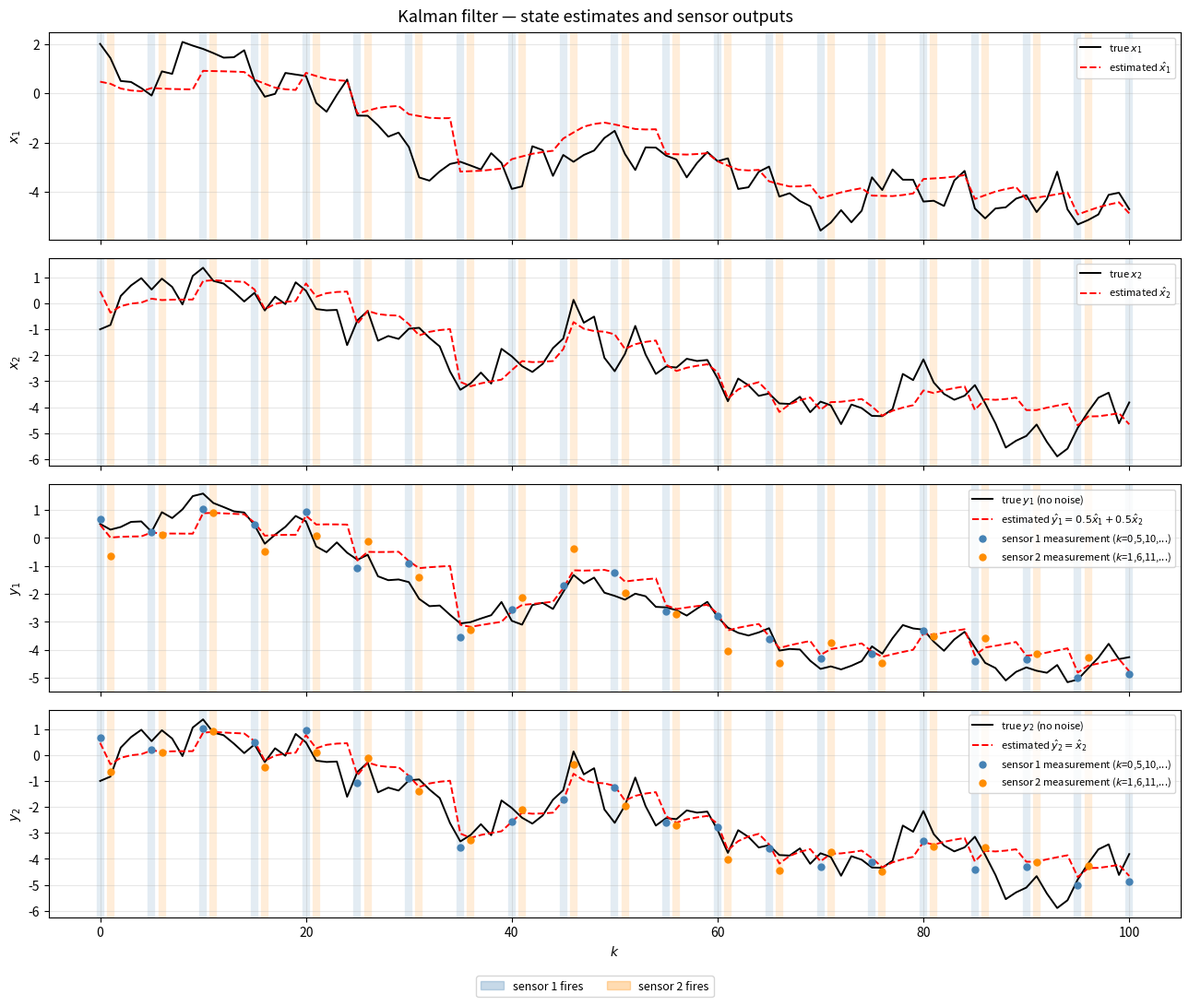
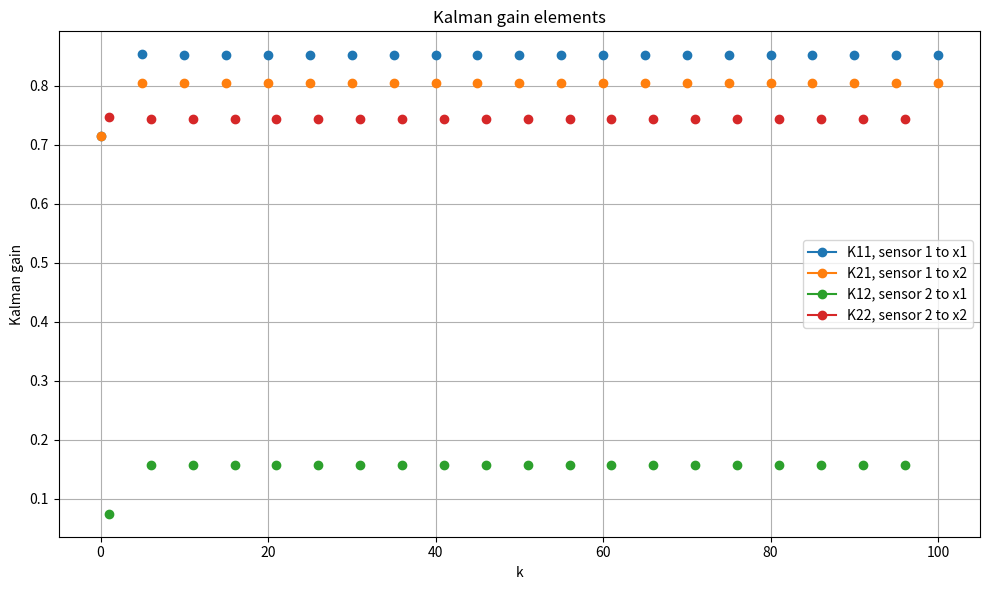
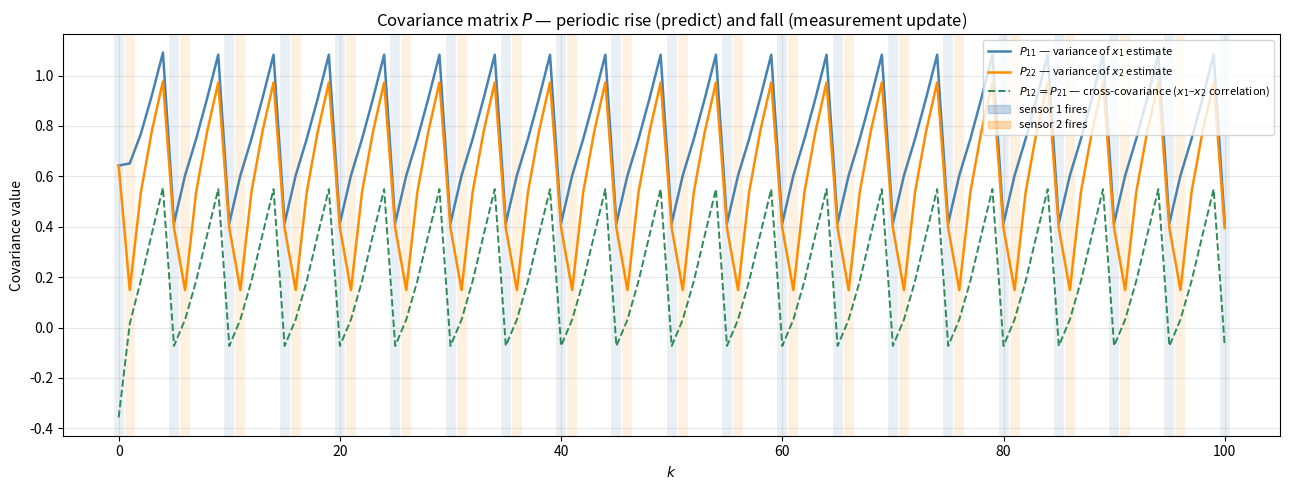

Reproduce these figures in Python, in order.
import numpy as np
import matplotlib.pyplot as plt
import matplotlib.patches as mpatches
import os

# -----------------------------
# System matrices
# -----------------------------
A = np.array([          # state transitinon matrix (how state evolve without process noise)
    [0.7360, 0.2560],
    [0.3200, 0.6480]
])

C = np.array([          # measurement matrix: map state to measurement
    [0.5, 0.5],
    [0.0, 1.0]
])

Q = 0.4 * np.eye(2)     # process noise
R = 0.2 * np.eye(2)     # measurement noise

# -----------------------------
# Simulation settings
# -----------------------------
N = 100
rng = np.random.default_rng(1)

# True state
x = np.zeros((N + 1, 2))
x[0] = np.array([2.0, -1.0])

# Measurements
# NaN means no measurement at that time
y = np.full((N + 1, 2), np.nan)

# -----------------------------
# Simulate the true system
# -----------------------------
for k in range(N + 1):

    # Measurement noise
    v = rng.multivariate_normal(mean=np.zeros(2), cov=R)

    # Full measurement, before applying the sampling schedule (if all where measured)
    y_full = C @ x[k] + v

    # Only take measurement out when, specficicaly either y1,y2 when sensor reads

    # Sensor 1 gives y1 at k = 0, 5, 10, ... 
    if k % 5 == 0:
        y[k, 0] = y_full[0]

    # Sensor 2 gives y2 at k = 1, 6, 11, ...
    if k % 5 == 1:
        y[k, 1] = y_full[1]

    # Propagate true state by use of state transition matrix and process noise
    if k < N:
        w = rng.multivariate_normal(mean=np.zeros(2), cov=Q)
        x[k + 1] = A @ x[k] + w


# -----------------------------
# Kalman filter initialization
# -----------------------------
xhat_pred = np.array([0.0, 0.0])        # predict both state 0 (k-1)
P_pred = np.eye(2)                      # uncertianty covariance indetity both equal uncertian

xhat = np.zeros((N + 1, 2))             # all estimated after curent sample (k)
P_store = np.zeros((N + 1, 2, 2))       # all uncertianty covariances

# K_store[k, :, 0] stores gain for sensor 1
# K_store[k, :, 1] stores gain for sensor 2
# NaN means no Kalman gain at that time
K_store = np.full((N + 1, 2, 2), np.nan)


# -----------------------------
# Kalman filter
# -----------------------------
for k in range(N + 1):

    # By default, no measurement update
    # else overwritten by either of the two sensors
    xhat_update = xhat_pred.copy()
    P_update = P_pred.copy()
    # if no measurement just progate trough state transition (A)
    # uncertianty shuold increase cause we just add process noise to each sample 
    # and progate through state transition (A) 

    # -------------------------
    # Sensor 1 update
    # -------------------------
    if k % 5 == 0:

        # use 1st equation for both state equation and measurement equation (Or what)
        H = C[0:1, :]   # H = [0.5 0.5]
        Rk = R[0, 0]    # 0.2 variance for 1st sensor
        zk = y[k, 0]    # measured for 1st sensor

        # Innovation
        innovation = zk - (H @ xhat_pred).item()    #state prediction projectate on measurement space (measured - predicted)

        # Innovation covariance
        S = (H @ P_pred @ H.T + Rk).item()          # total uncertianty (model uncertianty and Measurement noise)

        # Kalman gain, is 2 X 1 dim, meaning scale correction of both x1 and x2
        K = (P_pred @ H.T) / S                      # find scale of uncertianty from model, Higher trust measurement more

        # State update
        xhat_update = xhat_pred + K[:, 0] * innovation  # estimate of state based of pred and innovation scaling

        # Covariance update, Joseph form
        I = np.eye(2)
        P_update = (
            (I - K @ H) @ P_pred @ (I - K @ H).T
            + K @ np.array([[Rk]]) @ K.T
        )

        # Store Kalman gain
        K_store[k, :, 0] = K[:, 0]

    # -------------------------
    # Sensor 2 update
    # -------------------------
    elif k % 5 == 1:

        # same principle as sensor 1 just now use state and measurement equation 2nd
        H = C[1:2, :]   # H = [0 1]
        Rk = R[1, 1]
        zk = y[k, 1]

        # Innovation
        innovation = zk - (H @ xhat_pred).item()

        # Innovation covariance
        S = (H @ P_pred @ H.T + Rk).item()

        # Kalman gain
        K = (P_pred @ H.T) / S

        # State update
        xhat_update = xhat_pred + K[:, 0] * innovation

        # Covariance update, Joseph form
        I = np.eye(2)
        P_update = (
            (I - K @ H) @ P_pred @ (I - K @ H).T
            + K @ np.array([[Rk]]) @ K.T
        )

        # Store Kalman gain
        K_store[k, :, 1] = K[:, 0]

    # Store filtered estimate and covariance
    xhat[k] = xhat_update
    P_store[k] = P_update

    # -------------------------
    # Prediction for next time step
    # -------------------------
    xhat_pred = A @ xhat_update
    P_pred = A @ P_update @ A.T + Q


# -----------------------------
# Estimated sensor outputs
# -----------------------------
yhat = xhat @ C.T               # we use C measurement matrix on all estimation x
y_true_without_noise = x @ C.T  # just purely state transition + process noise and using measurement matrix

k_values = np.arange(N + 1)


############## What see in results ################

# ---- Covariance plot ---
# It can be clearly observed that PP rises between measurements as only process noise Q is added each step,
# and falls whenever a sensor fires as the new measurement reduces uncertainty.

# ---- Kalman Gain Plot ----
# Sensor 1 first 4 samples after last measurement meaning higher uncertianty seen covariance plot
# Therefore high Kalman gain for both
# Sensor 2 is right after sensor 1 reading as we just got reading uncertianty is lower
# Means more certian about model so kalman gain not as high

# ---- result plot ----
# We can clearly also see this over on the plot vhere nudge very much towards y1 measurement for both x1 and x2
# while dont do it as much for the y2 readings still alot for x2 but not much for x1



# -----------------------------
# Plot true states, measurements, and estimates
# -----------------------------

# sensor firing times
k_s1 = k_values[k_values % 5 == 0]
k_s2 = k_values[k_values % 5 == 1]

# ================================================================
# Plot 1: States and measurements
# ================================================================
fig, axes = plt.subplots(4, 1, figsize=(13, 11), sharex=True)
fig.suptitle("Kalman filter — state estimates and sensor outputs", fontsize=13)
 
# helper: add shaded sensor-fire indicators to an axis
def add_sensor_indicators(ax):
    ymin, ymax = ax.get_ylim()
    for k in k_s1:
        ax.axvline(k, color='steelblue', alpha=0.15, linewidth=6, zorder=0)
    for k in k_s2:
        ax.axvline(k, color='darkorange', alpha=0.15, linewidth=6, zorder=0)
 
# --- x1 ---
ax = axes[0]
ax.plot(k_values, x[:, 0], 'k', linewidth=1.4, label="true $x_1$")
ax.plot(k_values, xhat[:, 0], 'r--', linewidth=1.4, label="estimated $\\hat{x}_1$")
ax.set_ylabel("$x_1$")
ax.legend(loc='upper right', fontsize=8)
ax.grid(True, alpha=0.3)
add_sensor_indicators(ax)
 
# --- x2 ---
ax = axes[1]
ax.plot(k_values, x[:, 1], 'k', linewidth=1.4, label="true $x_2$")
ax.plot(k_values, xhat[:, 1], 'r--', linewidth=1.4, label="estimated $\\hat{x}_2$")
ax.set_ylabel("$x_2$")
ax.legend(loc='upper right', fontsize=8)
ax.grid(True, alpha=0.3)
add_sensor_indicators(ax)
 
# --- y1 ---
ax = axes[2]
ax.plot(k_values, y_true_without_noise[:, 0], 'k', linewidth=1.4, label="true $y_1$ (no noise)")
ax.plot(k_values, yhat[:, 0], 'r--', linewidth=1.4, label="estimated $\\hat{y}_1 = 0.5\\hat{x}_1 + 0.5\\hat{x}_2$")
ax.scatter(k_s1, y[k_s1, 0], s=25, color='steelblue', zorder=5, label="sensor 1 measurement ($k$=0,5,10,...)")
ax.scatter(k_s2, y[k_s2, 1], s=25, color='darkorange', zorder=5, label="sensor 2 measurement ($k$=1,6,11,...)")
ax.set_ylabel("$y_1$")
ax.legend(loc='upper right', fontsize=8)
ax.grid(True, alpha=0.3)
add_sensor_indicators(ax)
 
# --- y2 ---
ax = axes[3]
ax.plot(k_values, y_true_without_noise[:, 1], 'k', linewidth=1.4, label="true $y_2$ (no noise)")
ax.plot(k_values, yhat[:, 1], 'r--', linewidth=1.4, label="estimated $\\hat{y}_2 = \\hat{x}_2$")
ax.scatter(k_s1, y[k_s1, 0], s=25, color='steelblue', zorder=5, label="sensor 1 measurement ($k$=0,5,10,...)")
ax.scatter(k_s2, y[k_s2, 1], s=25, color='darkorange', zorder=5, label="sensor 2 measurement ($k$=1,6,11,...)")
ax.set_ylabel("$y_2$")
ax.set_xlabel("$k$")
ax.legend(loc='upper right', fontsize=8)
ax.grid(True, alpha=0.3)
add_sensor_indicators(ax)
 
# shared legend for shading
s1_patch = mpatches.Patch(color='steelblue', alpha=0.3, label='sensor 1 fires')
s2_patch = mpatches.Patch(color='darkorange', alpha=0.3, label='sensor 2 fires')
fig.legend(handles=[s1_patch, s2_patch], loc='lower center', ncol=2,
           fontsize=9, bbox_to_anchor=(0.5, 0.0))
 
plt.tight_layout(rect=[0, 0.03, 1, 1])
os.makedirs("results", exist_ok=True)
plt.savefig("results/plot1_states.png", dpi=150, bbox_inches='tight')


# -----------------------------
# Plot Kalman gain elements
# -----------------------------
plt.figure(figsize=(10, 6))

plt.plot(k_values, K_store[:, 0, 0], "o-", label="K11, sensor 1 to x1")
plt.plot(k_values, K_store[:, 1, 0], "o-", label="K21, sensor 1 to x2")
plt.plot(k_values, K_store[:, 0, 1], "o-", label="K12, sensor 2 to x1")
plt.plot(k_values, K_store[:, 1, 1], "o-", label="K22, sensor 2 to x2")

plt.xlabel("k")
plt.ylabel("Kalman gain")
plt.title("Kalman gain elements")
plt.legend()
plt.grid(True)

plt.tight_layout()


# ================================================================
# Plot 2: Covariance with sensor indicators and physical labels
# ================================================================
fig, ax = plt.subplots(figsize=(13, 5))
 
ax.plot(k_values, P_store[:, 0, 0], color='steelblue',   linewidth=1.8,
        label="$P_{11}$ — variance of $x_1$ estimate")
ax.plot(k_values, P_store[:, 1, 1], color='darkorange',  linewidth=1.8,
        label="$P_{22}$ — variance of $x_2$ estimate")
ax.plot(k_values, P_store[:, 0, 1], color='seagreen',    linewidth=1.4, linestyle='--',
        label="$P_{12}=P_{21}$ — cross-covariance ($x_1$–$x_2$ correlation)")
 
# shaded bands for sensor fires
ymin, ymax = ax.get_ylim()
for k in k_s1:
    ax.axvline(k, color='steelblue', alpha=0.12, linewidth=7, zorder=0)
for k in k_s2:
    ax.axvline(k, color='darkorange', alpha=0.12, linewidth=7, zorder=0)
 
ax.set_xlabel("$k$")
ax.set_ylabel("Covariance value")
ax.set_title("Covariance matrix $P$ — periodic rise (predict) and fall (measurement update)")
ax.legend(loc='upper right', fontsize=9)
ax.grid(True, alpha=0.3)
 
s1_patch = mpatches.Patch(color='steelblue', alpha=0.3, label='sensor 1 fires')
s2_patch = mpatches.Patch(color='darkorange', alpha=0.3, label='sensor 2 fires')
ax.legend(handles=ax.get_legend_handles_labels()[0] + [s1_patch, s2_patch],
          labels=ax.get_legend_handles_labels()[1] + ['sensor 1 fires', 'sensor 2 fires'],
          loc='upper right', fontsize=8)
 
plt.tight_layout()
plt.savefig("results/plot2_covariance.png", dpi=150, bbox_inches='tight')
plt.show()
